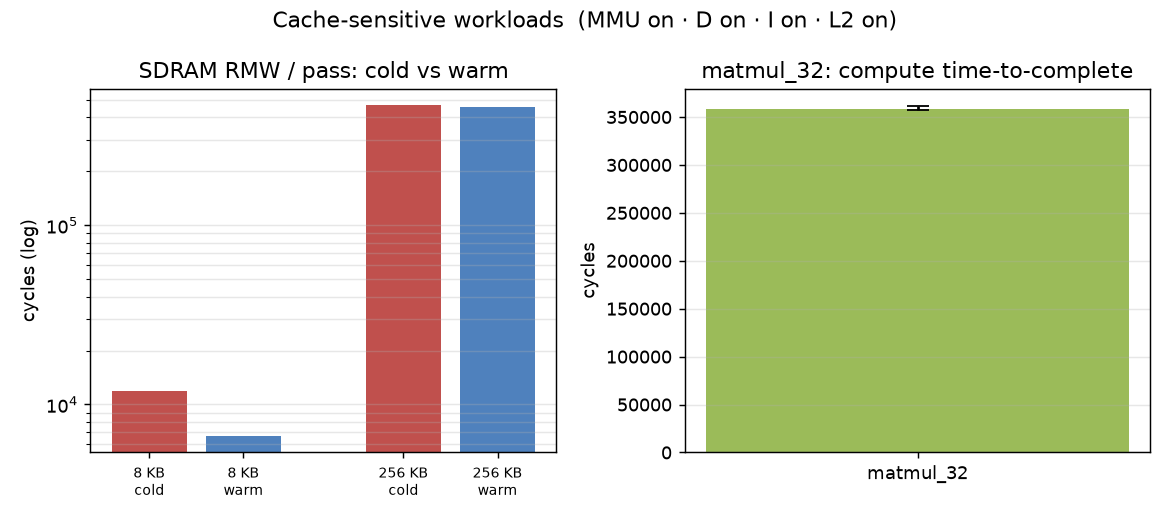

The data file committed next to this chart (first rows):
workload, cache_config, count, mean_cyc, min_cyc, max_cyc
mem_walk_8k, MMU on · D on · I on · L2 on, 64, 6767, 6676, 11840
mem_walk_256k, MMU on · D on · I on · L2 on, 16, 466321, 458796, 466892
matmul_32, MMU on · D on · I on · L2 on, 8, 358043, 357573, 361334
